Run: headless pygame with SDL's dummy video driver; simulated clock (each Clock.tick advances the game by its frame time, no real sleeping); random seed 0; keys injected as events and as key.get_pressed() state; mouse plan: one left click at the window centre at the start of phase 2, then a move to the lower-right quarter at the start of phase 3.
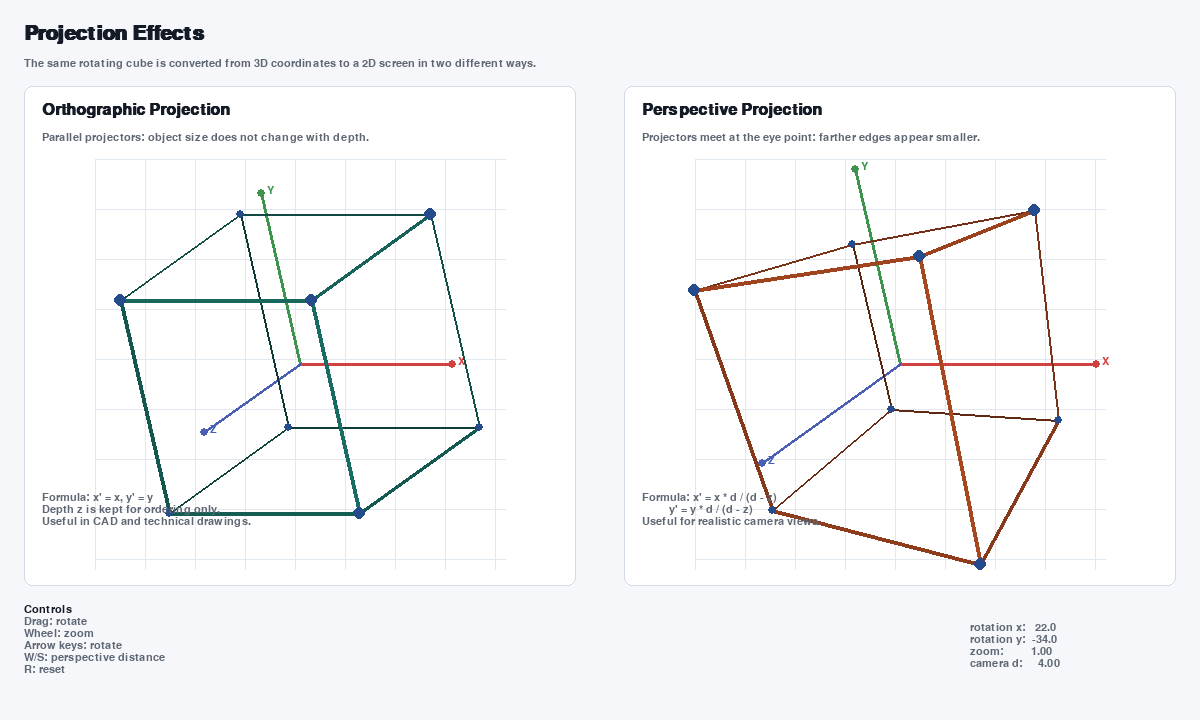
Frame 1 of 4 · flips 1–60 · no input
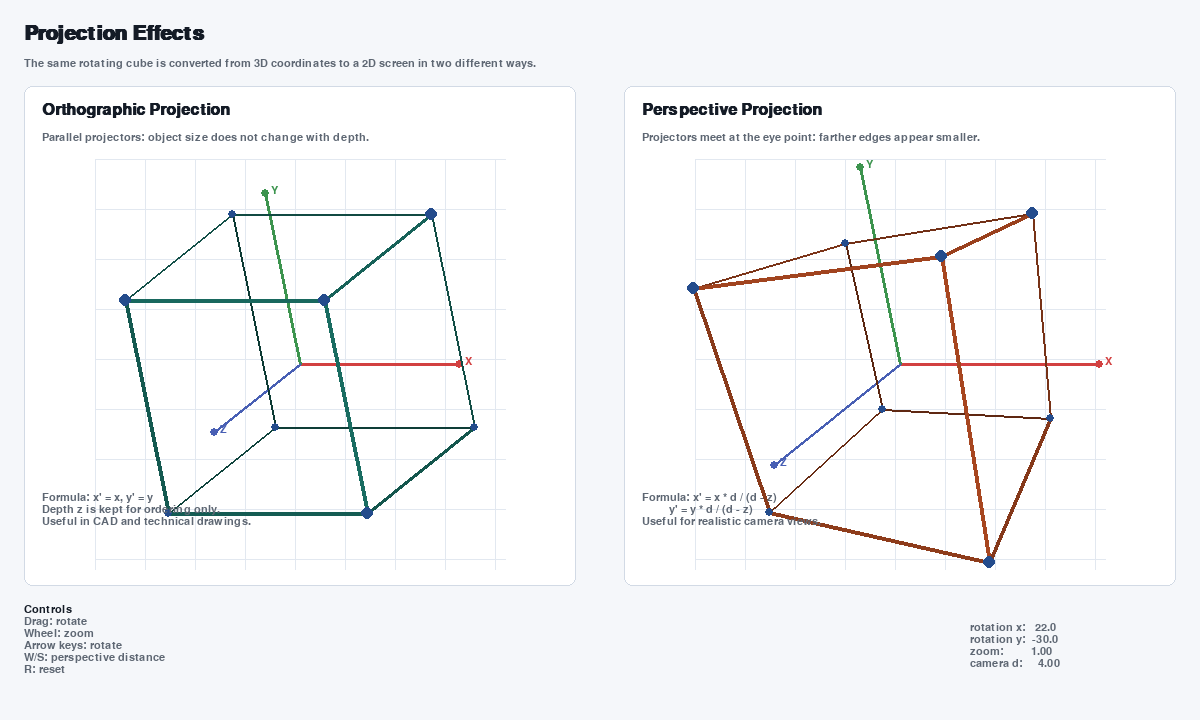
Frame 2 of 4 · flips 61–180 · clicked the window centre · tapped SPACE, RETURN · held RIGHT (→), D
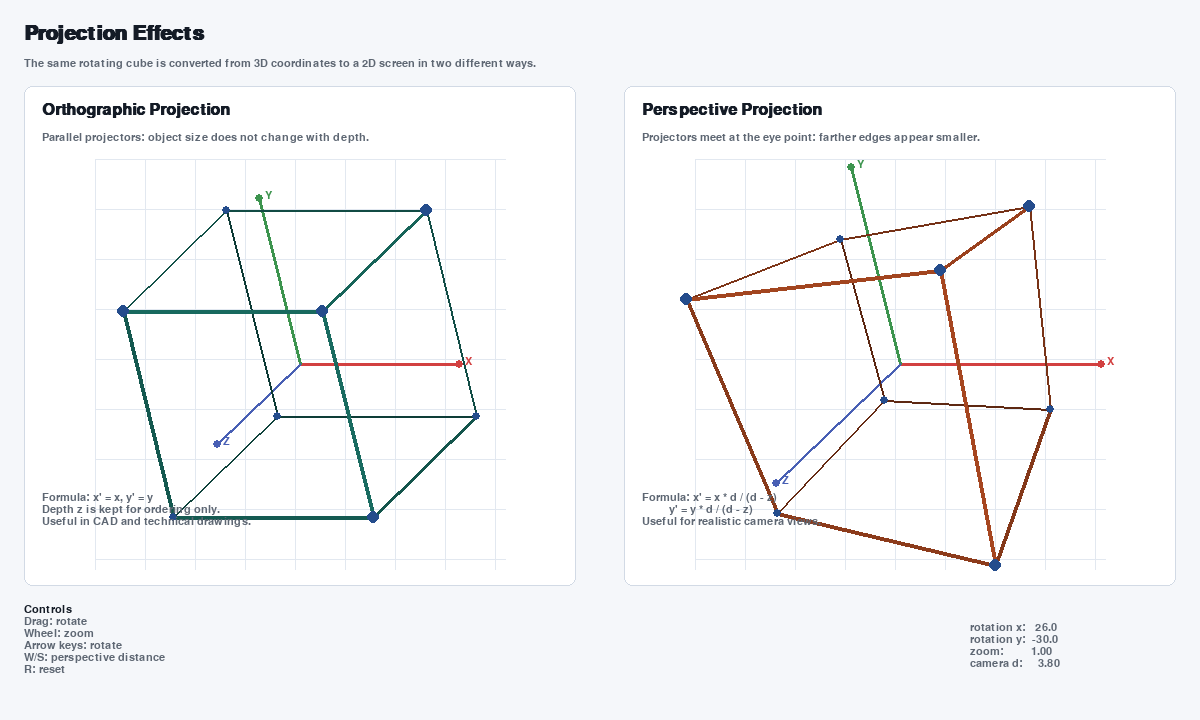
Frame 3 of 4 · flips 181–300 · moved the mouse to the lower-right quarter · held DOWN (↓), S
Frame 4 of 4 · flips 301–420 · held LEFT (←), A, UP (↑), W · screen same as frame 1, image omitted

The pygame program that drew these frames:

"""
Interactive Projection GUI
==========================

Shows two common projection types side by side:
  1. Orthographic / parallel projection
  2. Perspective projection

Controls:
  - Left mouse drag: rotate the cube
  - Mouse wheel: zoom
  - Arrow keys: rotate
  - W / S: move camera distance for perspective
  - R: reset
  - Esc / Q: quit
"""

import math
import pygame


WIDTH, HEIGHT = 1200, 720
BG_COLOR = (245, 247, 250)
PANEL_COLOR = (255, 255, 255)
GRID_COLOR = (226, 232, 240)
TEXT_COLOR = (20, 27, 38)
MUTED_TEXT = (94, 103, 115)
EDGE_COLOR = (36, 76, 140)
ORTHO_COLOR = (28, 119, 107)
PERSPECTIVE_COLOR = (184, 78, 36)
AXIS_X = (210, 64, 64)
AXIS_Y = (60, 148, 78)
AXIS_Z = (72, 95, 180)


CUBE_VERTICES = [
    (-1, -1, -1),
    (1, -1, -1),
    (1, 1, -1),
    (-1, 1, -1),
    (-1, -1, 1),
    (1, -1, 1),
    (1, 1, 1),
    (-1, 1, 1),
]

CUBE_EDGES = [
    (0, 1),
    (1, 2),
    (2, 3),
    (3, 0),
    (4, 5),
    (5, 6),
    (6, 7),
    (7, 4),
    (0, 4),
    (1, 5),
    (2, 6),
    (3, 7),
]


def rotate_point(point, angle_x, angle_y, angle_z):
    x, y, z = point

    cos_x, sin_x = math.cos(angle_x), math.sin(angle_x)
    y, z = y * cos_x - z * sin_x, y * sin_x + z * cos_x

    cos_y, sin_y = math.cos(angle_y), math.sin(angle_y)
    x, z = x * cos_y + z * sin_y, -x * sin_y + z * cos_y

    cos_z, sin_z = math.cos(angle_z), math.sin(angle_z)
    x, y = x * cos_z - y * sin_z, x * sin_z + y * cos_z

    return x, y, z


def project_orthographic(point, center, scale):
    x, y, _ = point
    return int(center[0] + x * scale), int(center[1] - y * scale)


def project_perspective(point, center, scale, camera_distance):
    x, y, z = point
    denominator = camera_distance - z
    factor = camera_distance / max(0.1, denominator)
    return int(center[0] + x * scale * factor), int(center[1] - y * scale * factor)


def draw_text(surface, font, text, x, y, color=TEXT_COLOR):
    label = font.render(text, True, color)
    surface.blit(label, (x, y))
    return y + font.get_linesize()


def draw_panel(surface, rect, title, subtitle, font, title_font):
    pygame.draw.rect(surface, PANEL_COLOR, rect, border_radius=8)
    pygame.draw.rect(surface, (210, 218, 229), rect, 1, border_radius=8)
    draw_text(surface, title_font, title, rect.x + 18, rect.y + 16)
    draw_text(surface, font, subtitle, rect.x + 18, rect.y + 46, MUTED_TEXT)


def draw_grid(surface, center, size, step=50):
    left = center[0] - size
    right = center[0] + size
    top = center[1] - size
    bottom = center[1] + size

    for x in range(left, right + 1, step):
        pygame.draw.line(surface, GRID_COLOR, (x, top), (x, bottom), 1)
    for y in range(top, bottom + 1, step):
        pygame.draw.line(surface, GRID_COLOR, (left, y), (right, y), 1)


def draw_axes(surface, center, projected_axes, font):
    axis_data = [
        ("X", projected_axes[0], AXIS_X),
        ("Y", projected_axes[1], AXIS_Y),
        ("Z", projected_axes[2], AXIS_Z),
    ]
    for label, end, color in axis_data:
        pygame.draw.line(surface, color, center, end, 3)
        pygame.draw.circle(surface, color, end, 4)
        text = font.render(label, True, color)
        surface.blit(text, (end[0] + 6, end[1] - 8))


def sorted_edges(rotated_vertices):
    return sorted(CUBE_EDGES, key=lambda edge: rotated_vertices[edge[0]][2] + rotated_vertices[edge[1]][2])


def draw_cube(surface, vertices_2d, rotated_vertices, color):
    for start, end in sorted_edges(rotated_vertices):
        z_average = (rotated_vertices[start][2] + rotated_vertices[end][2]) / 2
        brightness = max(0.45, min(1.0, 0.7 + z_average * 0.16))
        shaded = tuple(int(channel * brightness) for channel in color)
        width = 2 if z_average < 0 else 4
        pygame.draw.line(surface, shaded, vertices_2d[start], vertices_2d[end], width)

    for index, point in enumerate(vertices_2d):
        z = rotated_vertices[index][2]
        radius = 4 if z < 0 else 6
        pygame.draw.circle(surface, EDGE_COLOR, point, radius)


def draw_formula(surface, font, rect, lines):
    y = rect.bottom - 94
    for line in lines:
        y = draw_text(surface, font, line, rect.x + 18, y, MUTED_TEXT)


def draw_status(surface, font, angle_x, angle_y, zoom, camera_distance):
    controls = [
        "Drag: rotate",
        "Wheel: zoom",
        "Arrow keys: rotate",
        "W/S: perspective distance",
        "R: reset",
    ]

    x = 24
    y = HEIGHT - 116
    y = draw_text(surface, font, "Controls", x, y)
    for item in controls:
        y = draw_text(surface, font, item, x, y, MUTED_TEXT)

    stats = [
        f"rotation x: {math.degrees(angle_x):6.1f}",
        f"rotation y: {math.degrees(angle_y):6.1f}",
        f"zoom:       {zoom:6.2f}",
        f"camera d:   {camera_distance:6.2f}",
    ]
    y = HEIGHT - 98
    for item in stats:
        y = draw_text(surface, font, item, WIDTH - 230, y, MUTED_TEXT)


def main():
    pygame.init()
    screen = pygame.display.set_mode((WIDTH, HEIGHT))
    pygame.display.set_caption("Projection Types: Orthographic and Perspective")
    clock = pygame.time.Clock()
    font = pygame.font.SysFont("Consolas", 16)
    title_font = pygame.font.SysFont("Segoe UI", 24, bold=True)
    main_title_font = pygame.font.SysFont("Segoe UI", 30, bold=True)

    angle_x = math.radians(22)
    angle_y = math.radians(-34)
    angle_z = math.radians(0)
    zoom = 1.0
    camera_distance = 4.0
    dragging = False
    last_mouse = (0, 0)

    left_panel = pygame.Rect(24, 86, 552, 500)
    right_panel = pygame.Rect(624, 86, 552, 500)
    left_center = (left_panel.centerx, left_panel.centery + 28)
    right_center = (right_panel.centerx, right_panel.centery + 28)

    running = True
    while running:
        for event in pygame.event.get():
            if event.type == pygame.QUIT:
                running = False
            elif event.type == pygame.KEYDOWN:
                if event.key in (pygame.K_ESCAPE, pygame.K_q):
                    running = False
                elif event.key == pygame.K_r:
                    angle_x = math.radians(22)
                    angle_y = math.radians(-34)
                    angle_z = 0
                    zoom = 1.0
                    camera_distance = 4.0
                elif event.key == pygame.K_LEFT:
                    angle_y -= math.radians(4)
                elif event.key == pygame.K_RIGHT:
                    angle_y += math.radians(4)
                elif event.key == pygame.K_UP:
                    angle_x -= math.radians(4)
                elif event.key == pygame.K_DOWN:
                    angle_x += math.radians(4)
                elif event.key == pygame.K_w:
                    camera_distance = min(9.0, camera_distance + 0.2)
                elif event.key == pygame.K_s:
                    camera_distance = max(2.4, camera_distance - 0.2)
            elif event.type == pygame.MOUSEBUTTONDOWN:
                if event.button == 1:
                    dragging = True
                    last_mouse = event.pos
                elif event.button == 4:
                    zoom = min(2.2, zoom * 1.08)
                elif event.button == 5:
                    zoom = max(0.55, zoom / 1.08)
            elif event.type == pygame.MOUSEBUTTONUP:
                if event.button == 1:
                    dragging = False
            elif event.type == pygame.MOUSEMOTION and dragging:
                dx = event.pos[0] - last_mouse[0]
                dy = event.pos[1] - last_mouse[1]
                angle_y += dx * 0.01
                angle_x += dy * 0.01
                last_mouse = event.pos

        scale = 115 * zoom
        rotated_vertices = [rotate_point(vertex, angle_x, angle_y, angle_z) for vertex in CUBE_VERTICES]

        ortho_points = [project_orthographic(vertex, left_center, scale) for vertex in rotated_vertices]
        perspective_points = [
            project_perspective(vertex, right_center, scale, camera_distance)
            for vertex in rotated_vertices
        ]

        rotated_axes = [
            rotate_point((1.6, 0, 0), angle_x, angle_y, angle_z),
            rotate_point((0, 1.6, 0), angle_x, angle_y, angle_z),
            rotate_point((0, 0, 1.6), angle_x, angle_y, angle_z),
        ]
        ortho_axes = [project_orthographic(axis, left_center, scale) for axis in rotated_axes]
        perspective_axes = [
            project_perspective(axis, right_center, scale, camera_distance)
            for axis in rotated_axes
        ]

        screen.fill(BG_COLOR)
        draw_text(screen, main_title_font, "Projection Effects", 24, 24)
        draw_text(
            screen,
            font,
            "The same rotating cube is converted from 3D coordinates to a 2D screen in two different ways.",
            24,
            58,
            MUTED_TEXT,
        )

        draw_panel(
            screen,
            left_panel,
            "Orthographic Projection",
            "Parallel projectors: object size does not change with depth.",
            font,
            title_font,
        )
        draw_panel(
            screen,
            right_panel,
            "Perspective Projection",
            "Projectors meet at the eye point: farther edges appear smaller.",
            font,
            title_font,
        )

        draw_grid(screen, left_center, 205)
        draw_grid(screen, right_center, 205)
        draw_axes(screen, left_center, ortho_axes, font)
        draw_axes(screen, right_center, perspective_axes, font)
        draw_cube(screen, ortho_points, rotated_vertices, ORTHO_COLOR)
        draw_cube(screen, perspective_points, rotated_vertices, PERSPECTIVE_COLOR)

        draw_formula(
            screen,
            font,
            left_panel,
            [
                "Formula: x' = x, y' = y",
                "Depth z is kept for ordering only.",
                "Useful in CAD and technical drawings.",
            ],
        )
        draw_formula(
            screen,
            font,
            right_panel,
            [
                "Formula: x' = x * d / (d - z)",
                "         y' = y * d / (d - z)",
                "Useful for realistic camera views.",
            ],
        )
        draw_status(screen, font, angle_x, angle_y, zoom, camera_distance)

        pygame.display.flip()
        clock.tick(60)

    pygame.quit()


if __name__ == "__main__":
    main()
